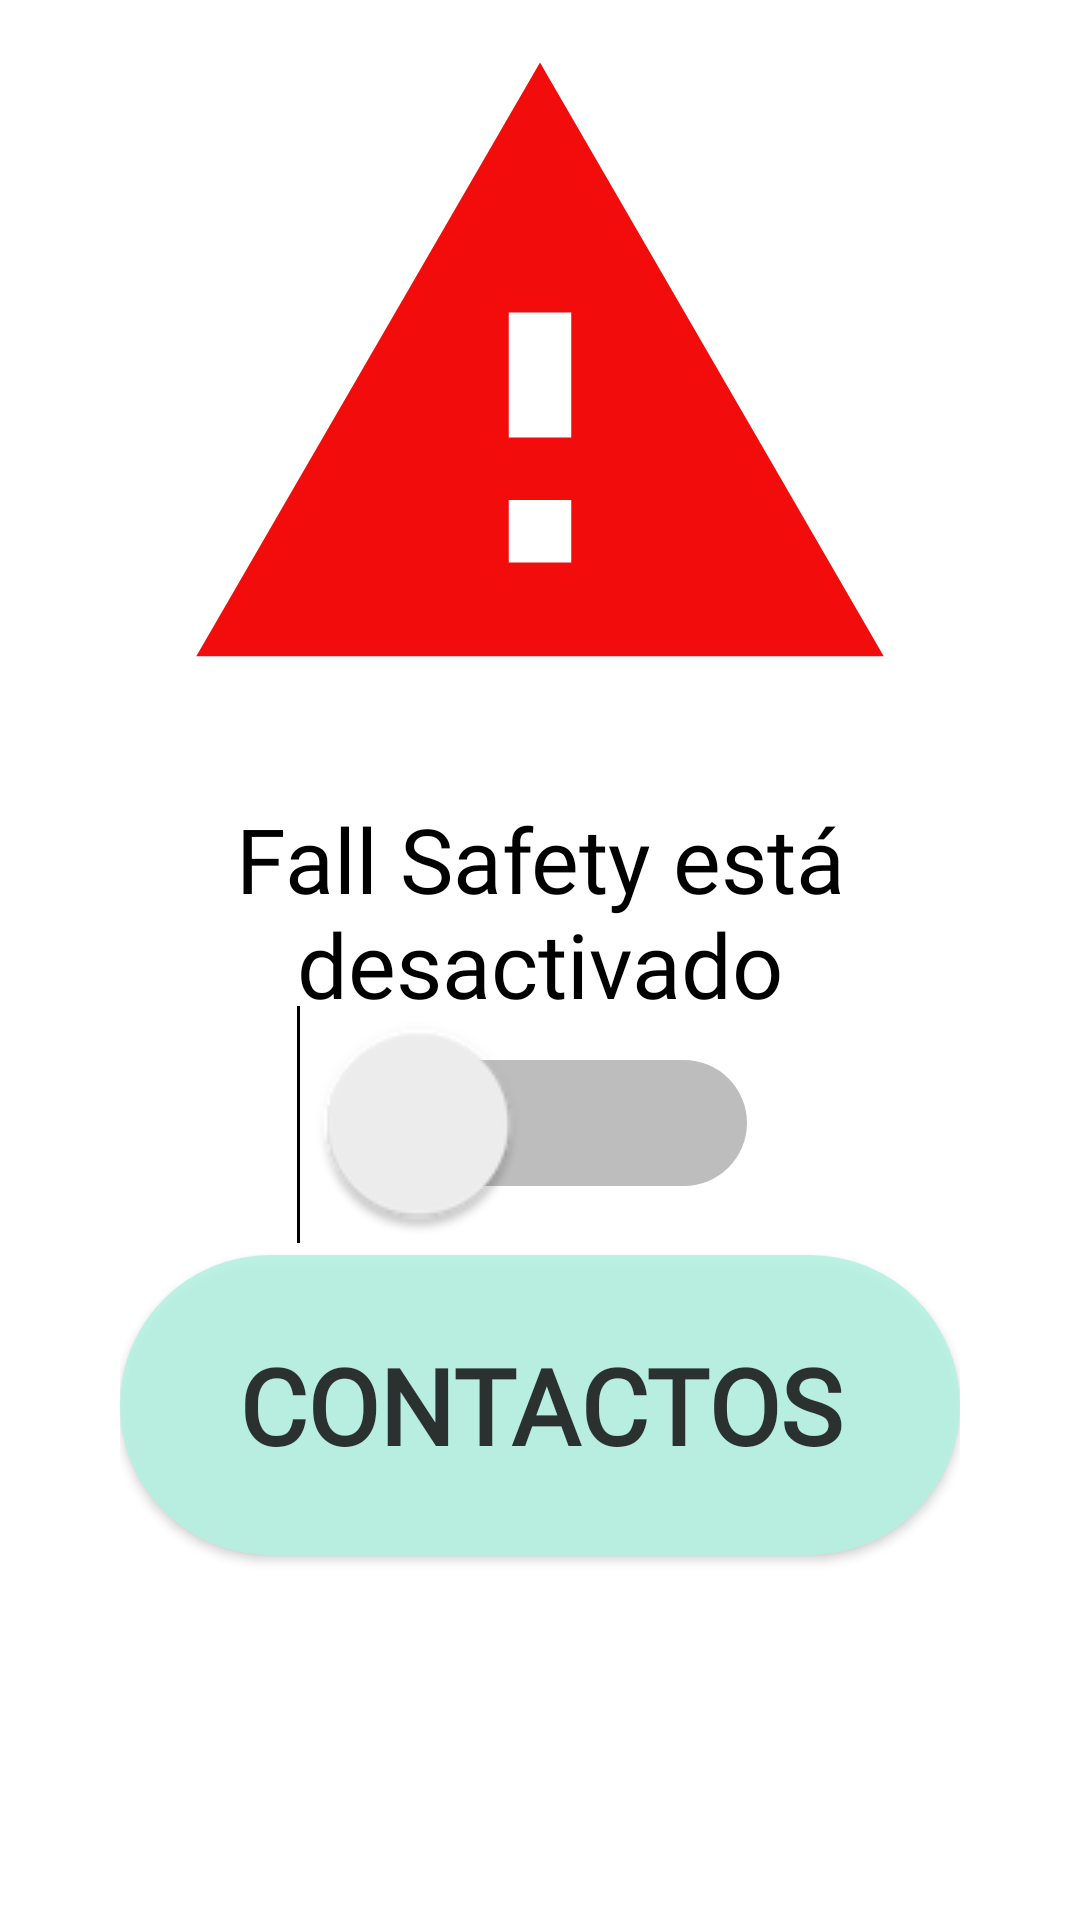

Android layout source for this screen:
<!-- AndroidManifest.xml: application theme AppTheme -->
<!-- res/layout/activity_main.xml -->
<?xml version="1.0" encoding="utf-8"?>
<androidx.constraintlayout.widget.ConstraintLayout xmlns:android="http://schemas.android.com/apk/res/android"
    xmlns:app="http://schemas.android.com/apk/res-auto"
    xmlns:tools="http://schemas.android.com/tools"
    android:layout_width="match_parent"
    android:layout_height="match_parent"
    tools:context=".MainActivity">

    <LinearLayout
        android:layout_width="match_parent"
        android:layout_height="match_parent"
        android:orientation="vertical"
        android:background="@drawable/bg_color">

        <ScrollView
            android:layout_width="wrap_content"
            android:layout_height="wrap_content">

            <LinearLayout
                android:layout_width="match_parent"
                android:layout_height="wrap_content"
                android:gravity="center"
                android:orientation="vertical"
                android:paddingBottom="40dp"
                android:paddingEnd="40dp"
                android:paddingStart="40dp">

                <ImageButton
                    android:id="@+id/btnadvice"
                    android:layout_width="wrap_content"
                    android:layout_height="wrap_content"
                    android:background="@null"
                    android:src="@drawable/ic_warning_black_24dp"/>


                <TextView
                    android:id="@+id/textEstado"
                    android:layout_width="wrap_content"
                    android:layout_height="match_parent"
                    android:layout_marginStart="8dp"
                    android:layout_marginTop="16dp"
                    android:layout_marginEnd="8dp"
                    android:fontFamily="@font/quicksand_medium"
                    android:text="@string/estadoOff"
                    android:textColor="@color/colorBlack"
                    android:gravity="center"
                    android:textSize="30sp" />


                <Switch
                    android:id="@+id/btnswitch"
                    android:layout_marginTop="20dp"
                    android:layout_marginBottom="20dp"
                    android:layout_width="wrap_content"
                    android:layout_height="wrap_content"
                    android:scaleX="3"
                    android:scaleY="3"
                    style="@style/SwitchCompatTheme"
                    android:onClick="clickSwitch"/>


                <Button
                    android:id="@+id/btnContactos"
                    android:layout_width="match_parent"
                    android:layout_height="100dp"
                    android:layout_marginTop="10dp"
                    android:layout_marginBottom="10dp"
                    android:alpha="0.9"
                    android:background="@drawable/backbtn"
                    android:fontFamily="@font/quicksand_medium"
                    android:textStyle="bold"
                    android:textSize="35sp"
                    android:onClick="Contact"
                    android:text="@string/contactos" />

            </LinearLayout>


        </ScrollView>






    </LinearLayout>



</androidx.constraintlayout.widget.ConstraintLayout>
<!-- resources referenced by this layout -->
<resources>
  <color name="colorBlack">#000000</color>
  <!-- drawable backbtn (drawable) -->
  <?xml version="1.0" encoding="utf-8"?>
  <shape xmlns:android="http://schemas.android.com/apk/res/android">
      <solid android:color="@color/colorPastel"/>
      <corners android:radius="200dp"/>
  
  
  </shape>
  <!-- drawable bg_color (drawable) -->
  <?xml version="1.0" encoding="utf-8"?>
  <shape xmlns:android="http://schemas.android.com/apk/res/android">
  
      <gradient
          android:angle="225"
          android:endColor="@color/colorBlanco"
          android:startColor="@color/colorBlanco"/>
  
  </shape>
  <!-- drawable ic_warning_black_24dp (drawable) -->
  <vector android:height="250dp" android:tint="#F20D0C"
      android:viewportHeight="24.0" android:viewportWidth="24.0"
      android:width="250dp" xmlns:android="http://schemas.android.com/apk/res/android">
      <path android:fillColor="#FF000000" android:pathData="M1,21h22L12,2 1,21zM13,18h-2v-2h2v2zM13,14h-2v-4h2v4z"/>
  </vector>
  <string name="contactos">Contactos</string>
  <string name="estadoOff"> Fall Safety está desactivado</string>
  <style name="SwitchCompatTheme">
          <item name="thumbTint">@color/switch_color</item>
          <item name="trackTint">@color/switch_color</item>
      </style>
  <style name="AppTheme" parent="Theme.AppCompat.Light.DarkActionBar">
          
          <item name="colorPrimary">@color/colorPastel</item>
          <item name="colorPrimaryDark">#30BD98</item>
          <item name="colorAccent">@color/colorPrimary</item>
  
  
      </style>
  <color name="colorPastel">#B5F2E2</color>
  <color name="colorBlanco">#FFFFFF</color>
  <color name="colorPrimary">#008577</color>
</resources>
